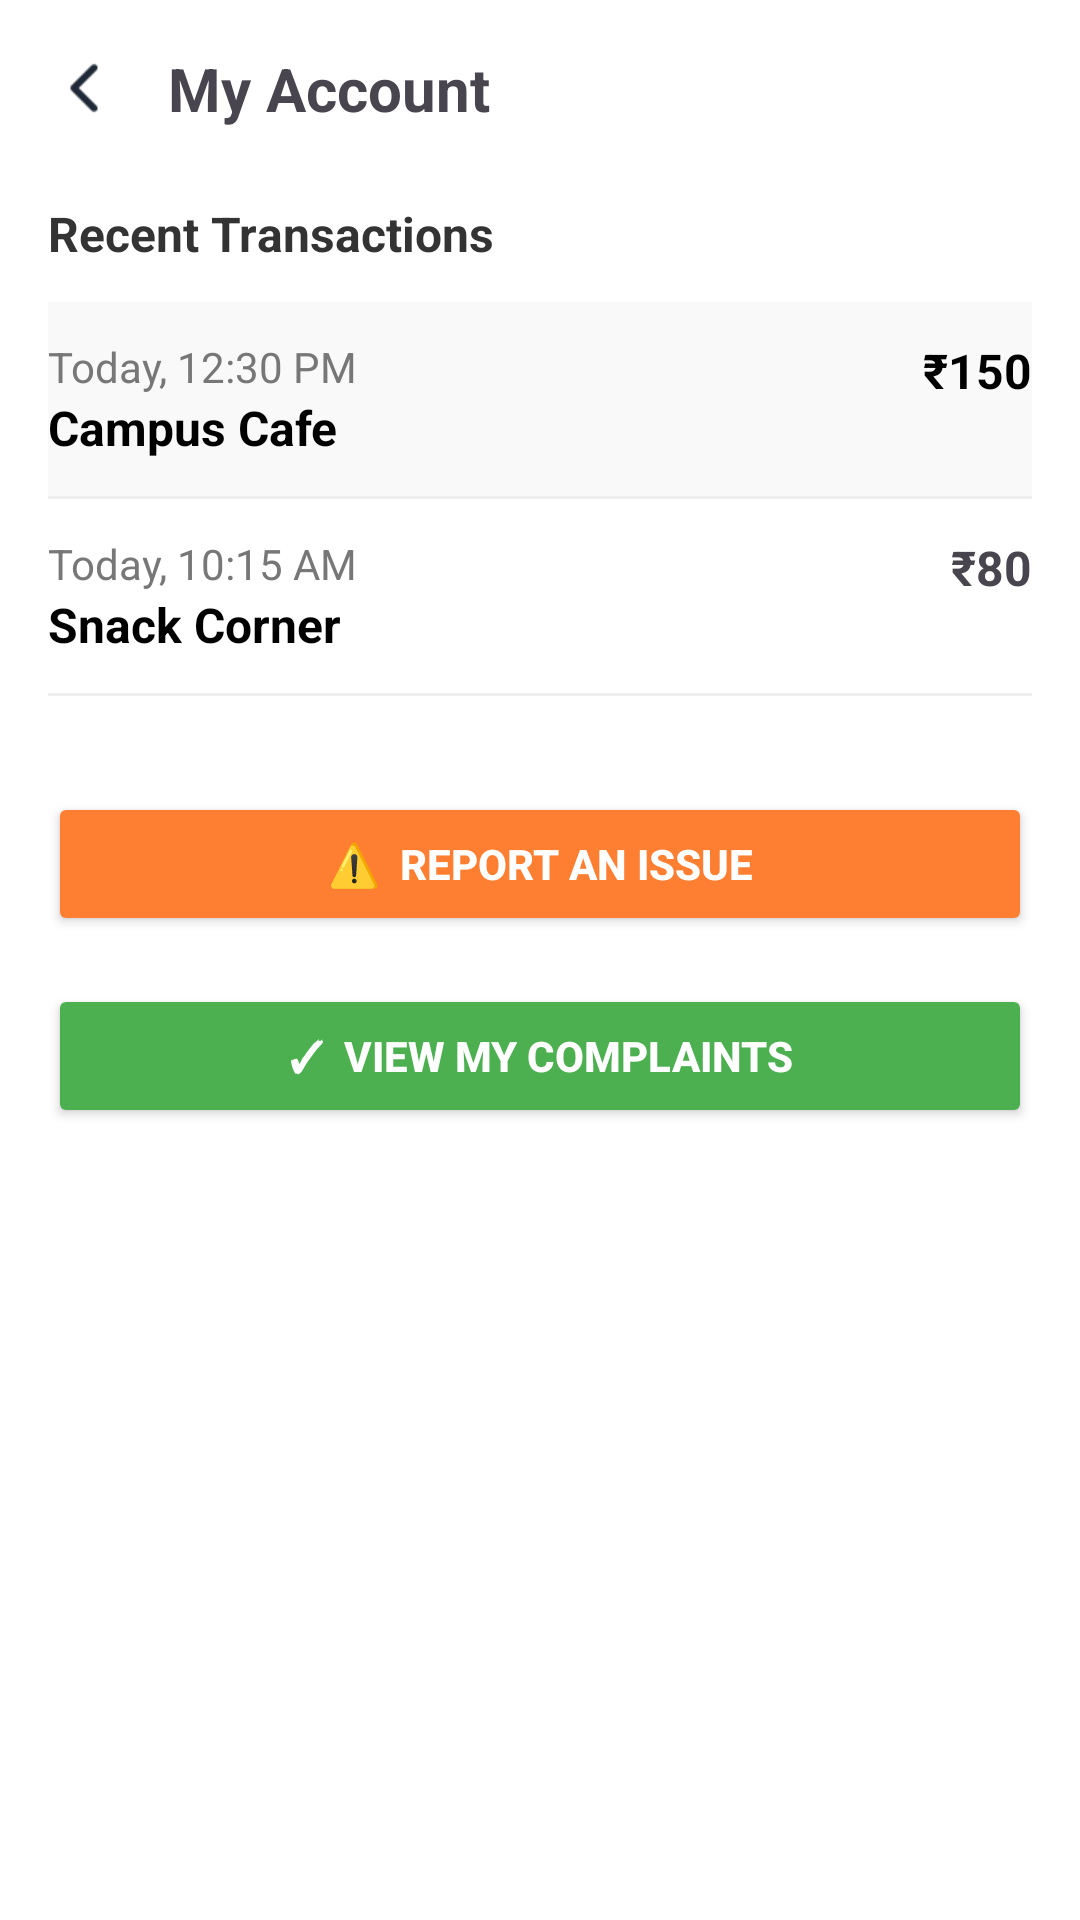

This screen was rendered from an Android layout file. Write that file and the resources it references.
<!-- AndroidManifest.xml: application theme Theme.CampusBites -->
<!-- res/layout/activity_myaccount1.xml -->
<?xml version="1.0" encoding="utf-8"?>
<androidx.constraintlayout.widget.ConstraintLayout xmlns:android="http://schemas.android.com/apk/res/android"
    xmlns:app="http://schemas.android.com/apk/res-auto"
    xmlns:tools="http://schemas.android.com/tools"
    android:id="@+id/main"
    android:layout_width="match_parent"
    android:layout_height="match_parent"
    tools:context=".myaccount1"
    android:background="#FFFFFF">

    <ScrollView
        android:layout_width="0dp"
        android:layout_height="0dp"
        android:padding="16dp"
        app:layout_constraintTop_toTopOf="parent"
        app:layout_constraintBottom_toBottomOf="parent"
        app:layout_constraintStart_toStartOf="parent"
        app:layout_constraintEnd_toEndOf="parent">

        <LinearLayout
            android:layout_width="match_parent"
            android:layout_height="wrap_content"
            android:orientation="vertical">

            
            <LinearLayout
                android:layout_width="match_parent"
                android:layout_height="wrap_content"
                android:orientation="horizontal"
                android:gravity="center_vertical">

                <ImageView
                    android:id="@+id/back"
                    android:layout_width="24dp"
                    android:layout_height="24dp"
                    android:src="@drawable/group"
                    android:contentDescription="Back" />

                <TextView
                    android:layout_width="wrap_content"
                    android:layout_height="wrap_content"
                    android:text="My Account"
                    android:textSize="20sp"
                    android:textStyle="bold"
                    android:layout_marginStart="16dp" />
            </LinearLayout>

            
            <TextView
                android:layout_width="match_parent"
                android:layout_height="wrap_content"
                android:text="Recent Transactions"
                android:textSize="16sp"
                android:textStyle="bold"
                android:textColor="#333333"
                android:layout_marginTop="24dp"
                android:layout_marginBottom="12dp" />

            
            <LinearLayout
                android:layout_width="match_parent"
                android:layout_height="wrap_content"
                android:orientation="horizontal"
                android:paddingVertical="12dp"
                android:background="#F9F9F9">

                <LinearLayout
                    android:layout_width="0dp"
                    android:layout_height="wrap_content"
                    android:layout_weight="1"
                    android:orientation="vertical">

                    <TextView
                        android:layout_width="wrap_content"
                        android:layout_height="wrap_content"
                        android:text="Today, 12:30 PM"
                        android:textSize="14sp"
                        android:textColor="#777777" />

                    <TextView
                        android:layout_width="wrap_content"
                        android:layout_height="wrap_content"
                        android:text="Campus Cafe"
                        android:textSize="16sp"
                        android:textColor="#000000"
                        android:textStyle="bold" />
                </LinearLayout>

                <TextView
                    android:layout_width="wrap_content"
                    android:layout_height="wrap_content"
                    android:text="₹150"
                    android:textSize="16sp"
                    android:textColor="#000000"
                    android:textStyle="bold" />
            </LinearLayout>

            <View
                android:layout_width="match_parent"
                android:layout_height="1dp"
                android:background="#EEEEEE" />

            
            <LinearLayout
                android:layout_width="match_parent"
                android:layout_height="wrap_content"
                android:orientation="horizontal"
                android:paddingVertical="12dp">

                <LinearLayout
                    android:layout_width="0dp"
                    android:layout_height="wrap_content"
                    android:layout_weight="1"
                    android:orientation="vertical">

                    <TextView
                        android:text="Today, 10:15 AM"
                        android:textColor="#777777"
                        android:textSize="14sp"
                        android:layout_width="wrap_content"
                        android:layout_height="wrap_content" />

                    <TextView
                        android:text="Snack Corner"
                        android:textStyle="bold"
                        android:textSize="16sp"
                        android:textColor="#000000"
                        android:layout_width="wrap_content"
                        android:layout_height="wrap_content" />
                </LinearLayout>

                <TextView
                    android:text="₹80"
                    android:textStyle="bold"
                    android:textSize="16sp"
                    android:layout_width="wrap_content"
                    android:layout_height="wrap_content" />
            </LinearLayout>

            <View
                android:layout_width="match_parent"
                android:layout_height="1dp"
                android:background="#EEEEEE" />

            

            
            <Button
                android:id="@+id/report_issue_button"
                android:layout_width="match_parent"
                android:layout_height="48dp"
                android:text="⚠️  Report an Issue"
                android:textStyle="bold"
                android:textColor="#FFFFFF"
                android:backgroundTint="#FF7F32"
                android:layout_marginTop="32dp" />

            <Button
                android:id="@+id/view_complaints_button"
                android:layout_width="match_parent"
                android:layout_height="48dp"
                android:text="✓  View My Complaints"
                android:textStyle="bold"
                android:textColor="#FFFFFF"
                android:backgroundTint="#4CAF50"
                android:layout_marginTop="16dp" />
        </LinearLayout>
    </ScrollView>
</androidx.constraintlayout.widget.ConstraintLayout>
<!-- resources referenced by this layout -->
<resources>
  <!-- drawable group: png bitmap (drawable, 458 bytes) -->
  <style name="Theme.CampusBites" parent="Base.Theme.CampusBites" />
  <style name="Base.Theme.CampusBites" parent="Theme.Material3.DayNight.NoActionBar">
          
          
      </style>
</resources>
